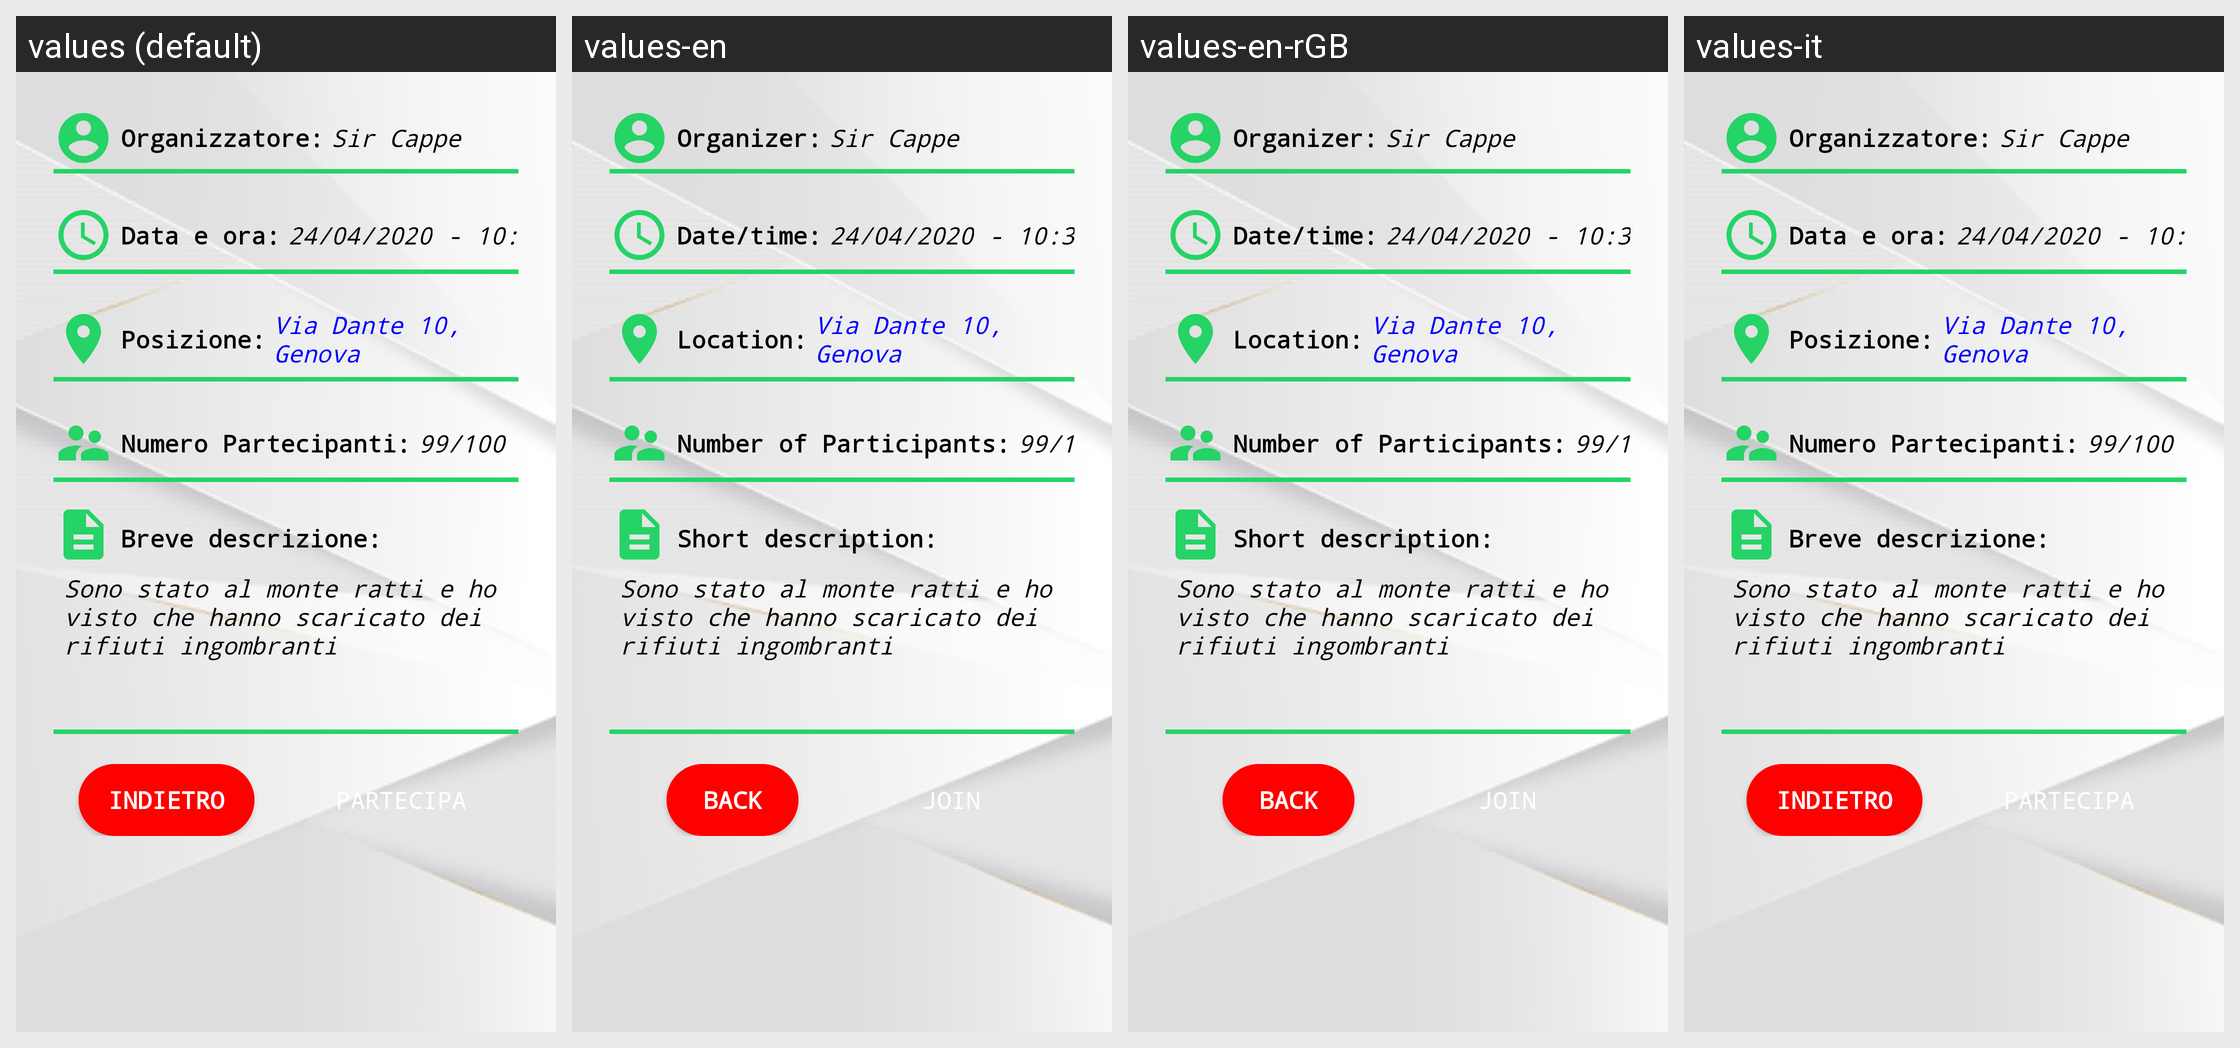

For this localized Android screen grid, give each drawn string resource with its value in every locale shown.
Android screen res/layout/content_expeditions5.xml rendered under 4 locales, left to right: values (default), values-en, values-en-rGB, values-it. Device: Nexus 5 (rendered at 1080×1920; each locale shown at half size, 540×960, under a caption strip naming it); theme Theme.GenovaGreen.
Strings drawn on this screen, with the default value and each locale's value (text and hints the layout hard-codes, and strings that could not be matched under every locale, appear in the picture but are not listed):

organizzatore
  values: Organizzatore:
  values-en: Organizer:
  values-en-rGB: Organizer:
  values-it: Organizzatore:  [not translated; the default value is used]

numero_partecipanti
  values: Numero Partecipanti:
  values-en: Number of Participants:
  values-en-rGB: Number of Participants:
  values-it: Numero Partecipanti:  [not translated; the default value is used]

breve_descrizione
  values: Breve descrizione:
  values-en: Short description:
  values-en-rGB: Short description:
  values-it: Breve descrizione:  [not translated; the default value is used]

indietro
  values: Indietro
  values-en: Back
  values-en-rGB: Back
  values-it: Indietro  [not translated; the default value is used]
